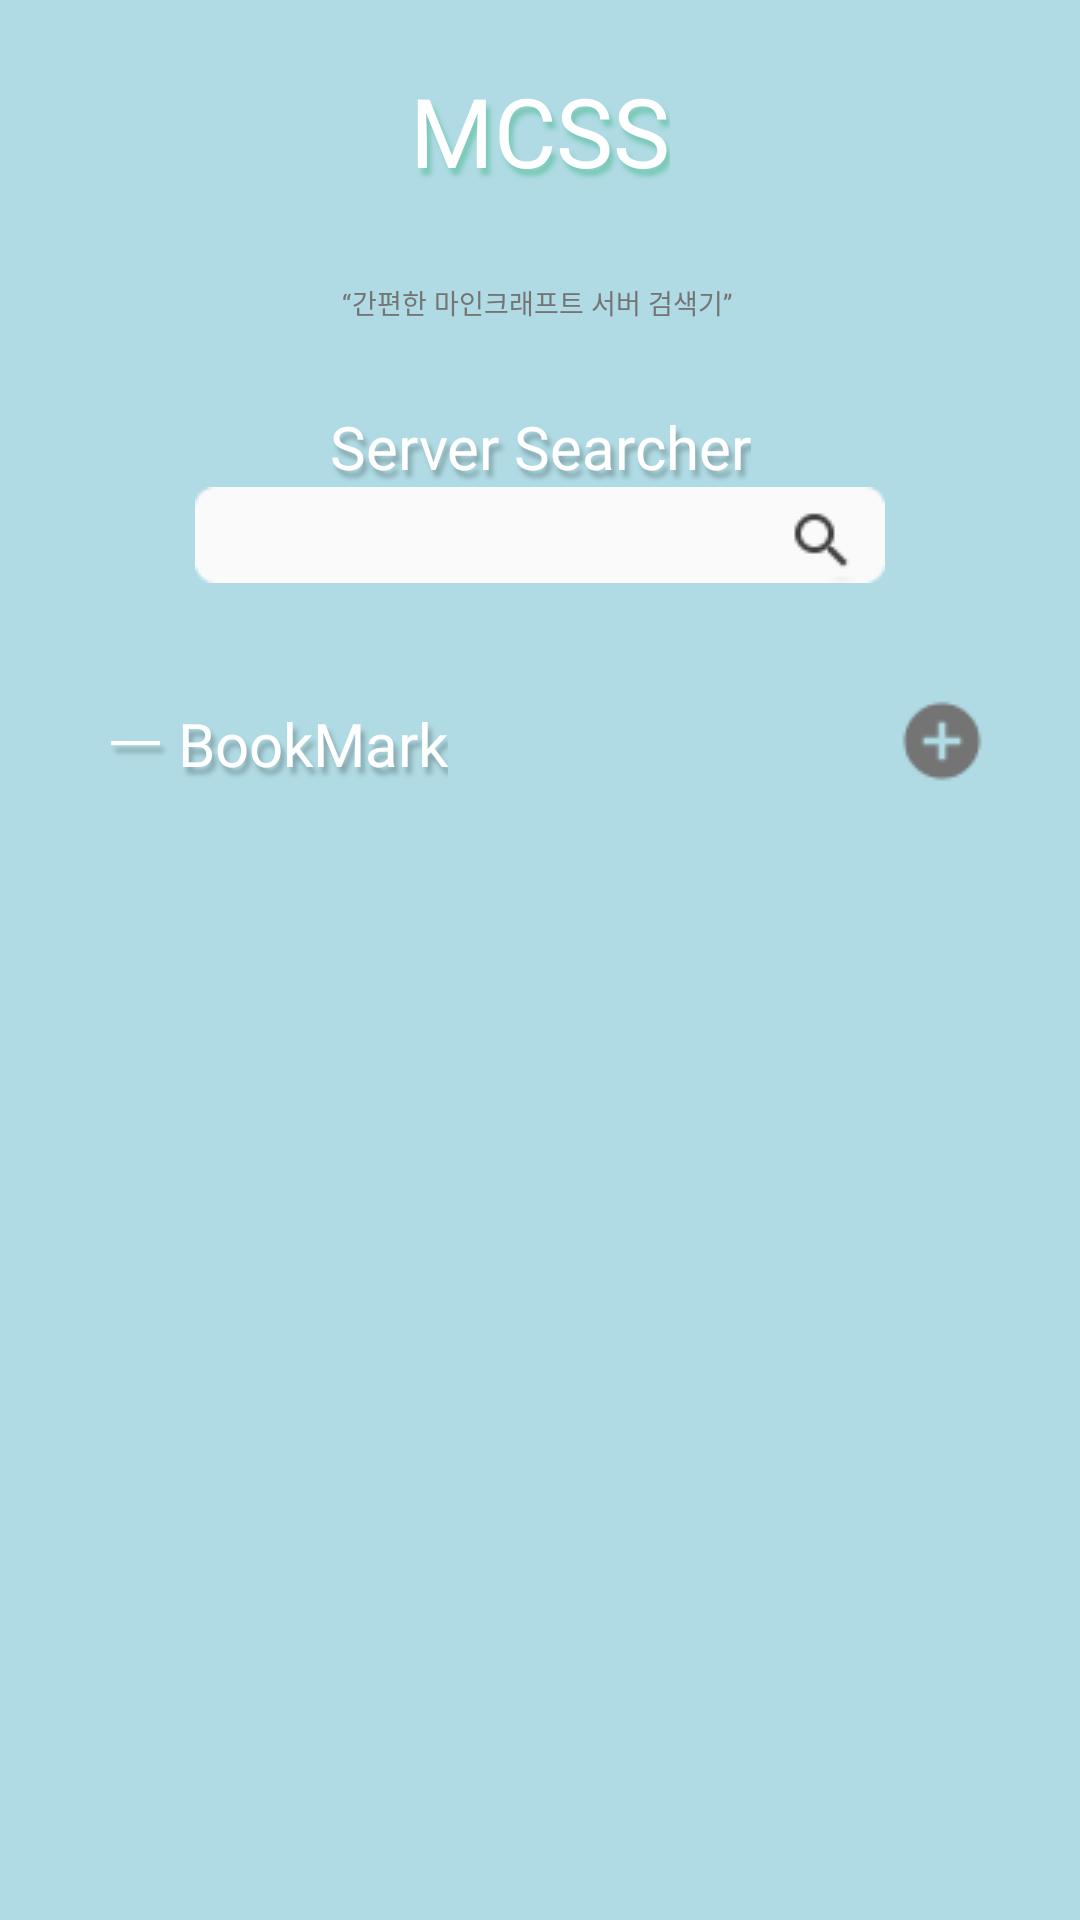

Layout XML and referenced resources for this Android screen:
<!-- AndroidManifest.xml: application theme Theme.MCSS -->
<!-- res/layout/activity_main.xml -->
<?xml version="1.0" encoding="utf-8"?>
<androidx.constraintlayout.widget.ConstraintLayout xmlns:android="http://schemas.android.com/apk/res/android"
    xmlns:app="http://schemas.android.com/apk/res-auto"
    xmlns:tools="http://schemas.android.com/tools"
    android:layout_width="match_parent"
    android:layout_height="match_parent"
    android:background="#B0DBE4"
    tools:context=".MainActivity">

    <TextView
        android:id="@+id/textView"
        android:layout_width="wrap_content"
        android:layout_height="wrap_content"
        android:layout_marginTop="22dp"
        android:fontFamily="@font/noto_sans_kr_bold"

        android:shadowColor="#6B2AAF74"
        android:shadowDx="4.0"
        android:shadowDy="7.0"
        android:shadowRadius="4.0"

        android:text="MCSS"
        android:textColor="#FFFFFF"
        android:textSize="32dp"
        app:layout_constraintEnd_toEndOf="parent"
        app:layout_constraintStart_toStartOf="parent"
        app:layout_constraintTop_toTopOf="parent" />

    <TextView
        android:id="@+id/textView2"
        android:layout_width="wrap_content"
        android:layout_height="wrap_content"
        android:layout_marginTop="72dp"
        android:fontFamily="@font/noto_sans_kr_medium"
        android:text="“간편한 마인크래프트 서버 검색기”"
        android:textColor="#747474"
        android:textSize="9dp"
        app:layout_constraintEnd_toEndOf="@+id/textView"
        app:layout_constraintHorizontal_bias="0.521"
        app:layout_constraintStart_toStartOf="@+id/textView"
        app:layout_constraintTop_toTopOf="@+id/textView" />

    <TextView
        android:id="@+id/textView3"
        android:layout_width="wrap_content"
        android:layout_height="wrap_content"
        android:layout_marginTop="28dp"
        android:fontFamily="@font/noto_sans_kr_medium"
        android:shadowColor="#40000000"
        android:shadowDx="4.0"
        android:shadowDy="7.0"
        android:shadowRadius="4.0"
        android:text="Server Searcher"
        android:textColor="@color/white"
        android:textSize="20dp"
        app:layout_constraintEnd_toEndOf="parent"
        app:layout_constraintStart_toStartOf="parent"
        app:layout_constraintTop_toBottomOf="@+id/textView2" />

    <ImageView
        android:id="@+id/imageView"
        android:layout_width="wrap_content"
        android:layout_height="wrap_content"
        app:layout_constraintEnd_toEndOf="parent"
        app:layout_constraintStart_toStartOf="parent"
        app:layout_constraintTop_toBottomOf="@+id/textView3"
        app:srcCompat="@drawable/ic_search_box" />

    <ImageView
        android:id="@+id/imageView2"
        android:layout_width="wrap_content"
        android:layout_height="wrap_content"
        android:layout_marginTop="6dp"
        android:layout_marginEnd="8dp"
        app:layout_constraintEnd_toEndOf="@+id/imageView"
        app:layout_constraintTop_toTopOf="@+id/imageView"
        app:srcCompat="@drawable/ic_search" />

    <TextView
        android:id="@+id/textView4"
        android:layout_width="wrap_content"
        android:layout_height="wrap_content"
        android:layout_marginStart="36dp"
        android:layout_marginTop="38dp"
        android:fontFamily="@font/noto_sans_kr_medium"
        android:shadowColor="#40000000"
        android:shadowDx="4.0"
        android:shadowDy="7.0"
        android:shadowRadius="4.0"
        android:text="ㅡ BookMark"
        android:textColor="@color/white"
        android:textSize="20dp"
        app:layout_constraintStart_toStartOf="parent"
        app:layout_constraintTop_toBottomOf="@+id/imageView" />

    <androidx.recyclerview.widget.RecyclerView
        android:layout_width="match_parent"
        android:layout_height="wrap_content"
        android:layout_marginTop="30dp"
        app:layout_constraintEnd_toEndOf="parent"
        app:layout_constraintStart_toStartOf="parent"
        app:layout_constraintTop_toBottomOf="@+id/textView4" />

    <ImageView
        android:layout_width="wrap_content"
        android:layout_height="wrap_content"
        android:layout_marginEnd="31dp"
        android:src="@drawable/ic_add_circle"
        app:layout_constraintBottom_toBottomOf="@+id/textView4"
        app:layout_constraintEnd_toEndOf="parent"
        app:layout_constraintTop_toTopOf="@+id/textView4" />


</androidx.constraintlayout.widget.ConstraintLayout>
<!-- resources referenced by this layout -->
<resources>
  <!-- drawable ic_add_circle: png bitmap (drawable-v24, 627 bytes) -->
  <!-- drawable ic_search: png bitmap (drawable-v24, 572 bytes) -->
  <!-- drawable ic_search_box: png bitmap (drawable-v24, 427 bytes) -->
  <style name="Theme.MCSS" parent="Theme.MaterialComponents.DayNight.DarkActionBar">
          
          <item name="colorPrimary">@color/purple_500</item>
          <item name="colorPrimaryVariant">@color/purple_700</item>
          <item name="colorOnPrimary">@color/white</item>
          
          <item name="colorSecondary">@color/teal_200</item>
          <item name="colorSecondaryVariant">@color/teal_700</item>
          <item name="colorOnSecondary">@color/black</item>
          
          <item name="android:statusBarColor" tools:targetApi="l">?attr/colorPrimaryVariant</item>
          
      </style>
  <!-- not gathered from this repository: default colours our renderer supplied (Android Studio template values) -->
  <color name="purple_500">#FF6200EE</color>
  <color name="purple_700">#FF3700B3</color>
  <color name="teal_200">#FF03DAC5</color>
  <color name="teal_700">#FF018786</color>
  <color name="black">#FF000000</color>
  <color name="white">#FFFFFFFF</color>
</resources>
